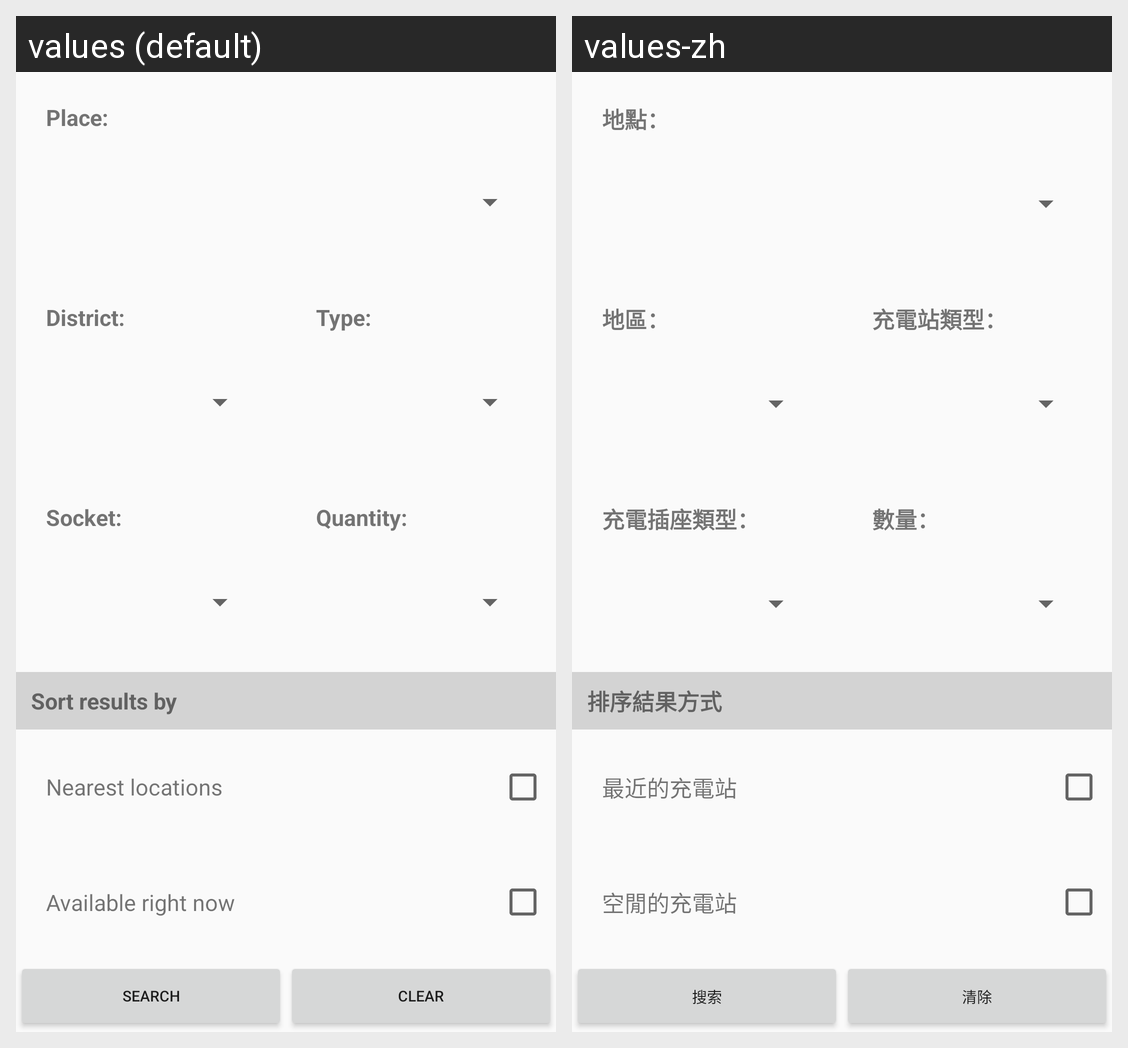

Locale-by-locale string values for the Android screen shown in this grid:
Android screen res/layout/search_activity.xml rendered under 2 locales, left to right: values (default), values-zh. Device: Nexus 5 (rendered at 1080×1920; each locale shown at half size, 540×960, under a caption strip naming it); theme CustomizedTheme.
Strings drawn on this screen, with the default value and each locale's value (text and hints the layout hard-codes, and strings that could not be matched under every locale, appear in the picture but are not listed):

search_text_title_address
  values: Place:
  values-zh: 地點：

search_text_title_district
  values: District:
  values-zh: 地區：

search_text_title_type
  values: Type:
  values-zh: 充電站類型：

search_text_title_socket
  values: Socket:
  values-zh: 充電插座類型：

search_text_title_quantity
  values: Quantity:
  values-zh: 數量：

search_text_title_sort
  values: Sort results by
  values-zh: 排序結果方式

search_text_title_nearest
  values: Nearest locations
  values-zh: 最近的充電站

search_text_title_availability
  values: Available right now
  values-zh: 空閒的充電站

search_button_search
  values: Search
  values-zh: 搜索

search_button_clear
  values: Clear
  values-zh: 清除
